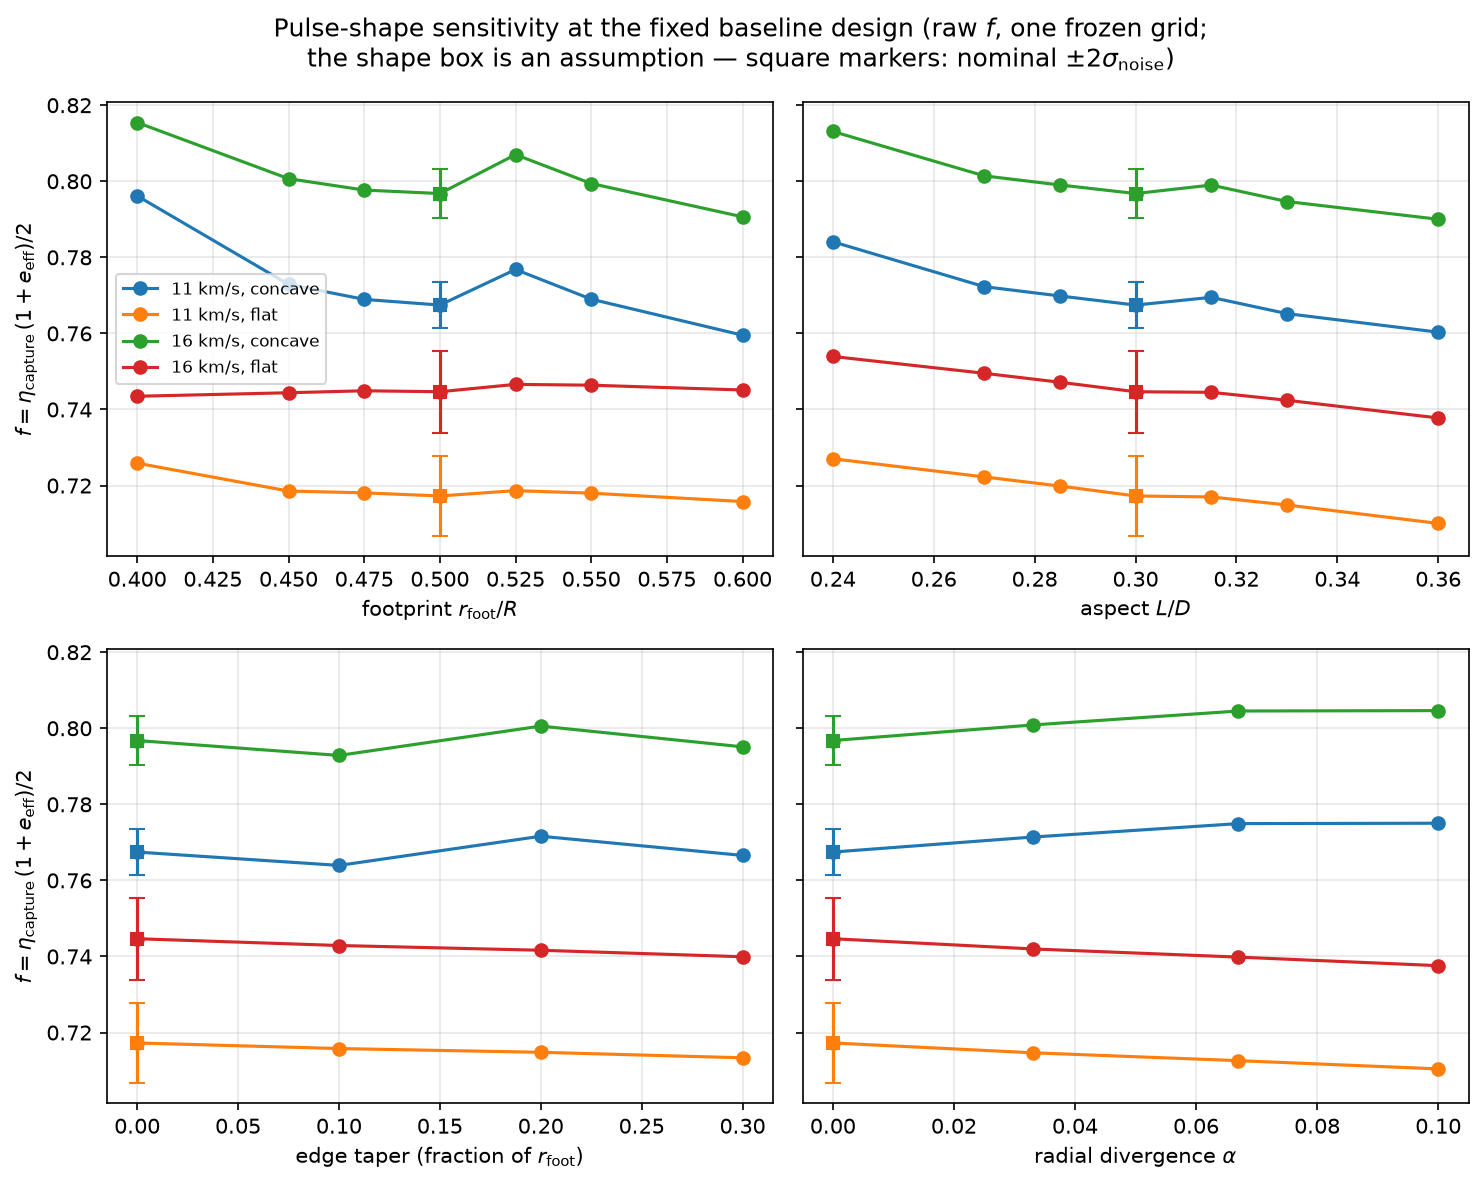

Values plotted in this chart, from the file beside it:
v, d_over_d, axis, x, rel_delta, eta_capture, e_eff, f, s, peak_compressive, survives_baseline, cliff, sigma_noise_f, solver_valid
11000, 0.1, alpha_div, 0.033, 0.33, 0.978, 0.5775, 0.7714, 0.01557, 146477964, True, False, 0.003066, True
11000, 0.1, alpha_div, 0.067, 0.67, 0.9825, 0.5775, 0.7749, 0.01454, 140604378, True, False, 0.003066, True
11000, 0.1, alpha_div, 0.1, 1.0, 0.9826, 0.5775, 0.775, 0.009873, 137125918, True, False, 0.003066, True
11000, 0.1, l_over_d, 0.24, -0.2, 0.9924, 0.5801, 0.7841, -0.1084, 185553771, True, False, 0.003066, True
11000, 0.1, l_over_d, 0.27, -0.1, 0.9784, 0.5786, 0.7723, -0.06307, 164844777, True, True, 0.003066, True
11000, 0.1, l_over_d, 0.285, -0.05, 0.9757, 0.5781, 0.7698, -0.06241, 156299480, True, False, 0.003066, True
11000, 0.1, l_over_d, 0.315, 0.05, 0.9759, 0.5769, 0.7695, 0.05294, 151689581, True, False, 0.003066, True
11000, 0.1, l_over_d, 0.33, 0.1, 0.9708, 0.5764, 0.7652, -0.02926, 144772634, True, False, 0.003066, True
11000, 0.1, l_over_d, 0.36, 0.2, 0.9653, 0.5752, 0.7603, -0.04644, 135835050, True, False, 0.003066, True
11000, 0.1, nominal, 0.5, 0.0, 0.973, 0.5775, 0.7675, nan, 154613777, True, False, 0.003066, True
11000, 0.1, r_foot_over_r, 0.4, -0.2, 0.9945, 0.6012, 0.7962, -0.187, 287449573, True, False, 0.003066, True
11000, 0.1, r_foot_over_r, 0.45, -0.1, 0.9775, 0.5813, 0.7729, -0.07086, 203623155, True, False, 0.003066, True
11000, 0.1, r_foot_over_r, 0.475, -0.05, 0.9738, 0.5793, 0.7689, -0.03901, 173353604, True, False, 0.003066, True
11000, 0.1, r_foot_over_r, 0.525, 0.05, 0.986, 0.5757, 0.7768, 0.2437, 137548256, True, False, 0.003066, True
11000, 0.1, r_foot_over_r, 0.55, 0.1, 0.9772, 0.574, 0.769, 0.0202, 119392888, True, False, 0.003066, True
11000, 0.1, r_foot_over_r, 0.6, 0.2, 0.9673, 0.5704, 0.7595, -0.05158, 94228961, True, False, 0.003066, True
11000, 0.1, taper_frac, 0.1, 0.3333, 0.9681, 0.5782, 0.7639, -0.01372, 164669840, True, False, 0.003066, True
11000, 0.1, taper_frac, 0.2, 0.6667, 0.9773, 0.579, 0.7716, 0.008136, 175630834, True, True, 0.003066, True
11000, 0.1, taper_frac, 0.3, 1.0, 0.9705, 0.5797, 0.7666, -0.001151, 187231519, True, False, 0.003066, True
11000, 0.0, alpha_div, 0.033, 0.33, 0.9061, 0.5775, 0.7147, -0.01092, 122519506, True, False, 0.005211, True
11000, 0.0, alpha_div, 0.067, 0.67, 0.9035, 0.5775, 0.7126, -0.009687, 122519506, True, False, 0.005211, True
11000, 0.0, alpha_div, 0.1, 1.0, 0.9007, 0.5775, 0.7104, -0.009509, 122519506, True, False, 0.005211, True
11000, 0.0, l_over_d, 0.24, -0.2, 0.9202, 0.5801, 0.727, -0.06818, 153480536, True, False, 0.005211, True
11000, 0.0, l_over_d, 0.27, -0.1, 0.9151, 0.5786, 0.7223, -0.06987, 136302615, True, False, 0.005211, True
11000, 0.0, l_over_d, 0.285, -0.05, 0.9123, 0.5781, 0.7199, -0.07286, 129059920, True, False, 0.005211, True
11000, 0.0, l_over_d, 0.315, 0.05, 0.9094, 0.5769, 0.717, -0.007153, 116656331, True, False, 0.005211, True
11000, 0.0, l_over_d, 0.33, 0.1, 0.907, 0.5764, 0.7149, -0.03304, 111338056, True, False, 0.005211, True
11000, 0.0, l_over_d, 0.36, 0.2, 0.9015, 0.5752, 0.71, -0.0503, 102015376, True, False, 0.005211, True
11000, 0.0, nominal, 0.5, 0.0, 0.9094, 0.5775, 0.7173, nan, 122519506, True, False, 0.005211, True
11000, 0.0, r_foot_over_r, 0.4, -0.2, 0.9067, 0.6012, 0.7259, -0.06012, 237693377, True, False, 0.005211, True
11000, 0.0, r_foot_over_r, 0.45, -0.1, 0.9088, 0.5813, 0.7186, -0.01804, 168620938, True, False, 0.005211, True
11000, 0.0, r_foot_over_r, 0.475, -0.05, 0.9094, 0.5793, 0.7181, -0.02281, 143122916, True, False, 0.005211, True
11000, 0.0, r_foot_over_r, 0.525, 0.05, 0.9122, 0.5757, 0.7187, 0.03902, 105775093, True, False, 0.005211, True
11000, 0.0, r_foot_over_r, 0.55, 0.1, 0.9124, 0.574, 0.718, 0.01026, 91924728, True, False, 0.005211, True
11000, 0.0, r_foot_over_r, 0.6, 0.2, 0.9116, 0.5704, 0.7158, -0.0102, 70640943, True, False, 0.005211, True
11000, 0.0, taper_frac, 0.1, 0.3333, 0.9071, 0.5782, 0.7158, -0.006158, 130992770, True, False, 0.005211, True
11000, 0.0, taper_frac, 0.2, 0.6667, 0.9054, 0.579, 0.7148, -0.005133, 139721192, True, False, 0.005211, True
11000, 0.0, taper_frac, 0.3, 1.0, 0.9032, 0.5797, 0.7134, -0.005441, 148567549, True, False, 0.005211, True
16000, 0.1, alpha_div, 0.033, 0.33, 0.978, 0.6377, 0.8009, 0.01557, 324379171, True, False, 0.003181, True
16000, 0.1, alpha_div, 0.067, 0.67, 0.9825, 0.6377, 0.8045, 0.01454, 311371965, True, False, 0.003181, True
16000, 0.1, alpha_div, 0.1, 1.0, 0.9826, 0.6377, 0.8046, 0.009873, 303668826, True, False, 0.003181, True
16000, 0.1, l_over_d, 0.24, -0.2, 0.9924, 0.6386, 0.8131, -0.1024, 410574803, False, False, 0.003181, True
16000, 0.1, l_over_d, 0.27, -0.1, 0.9784, 0.6382, 0.8014, -0.05834, 364862052, True, True, 0.003181, True
16000, 0.1, l_over_d, 0.285, -0.05, 0.9757, 0.6379, 0.799, -0.05665, 346013076, True, False, 0.003181, True
16000, 0.1, l_over_d, 0.315, 0.05, 0.9759, 0.6374, 0.799, 0.05601, 335881471, True, False, 0.003181, True
16000, 0.1, l_over_d, 0.33, 0.1, 0.9708, 0.6371, 0.7947, -0.0263, 320504210, True, False, 0.003181, True
16000, 0.1, l_over_d, 0.36, 0.2, 0.9653, 0.6367, 0.79, -0.04242, 300652310, True, False, 0.003181, True
16000, 0.1, nominal, 0.5, 0.0, 0.973, 0.6377, 0.7968, nan, 342396136, True, False, 0.003181, True
16000, 0.1, r_foot_over_r, 0.4, -0.2, 0.9945, 0.64, 0.8154, -0.1172, 643273669, False, False, 0.003181, False
16000, 0.1, r_foot_over_r, 0.45, -0.1, 0.9775, 0.6382, 0.8007, -0.04912, 450246077, False, False, 0.003181, False
16000, 0.1, r_foot_over_r, 0.475, -0.05, 0.9738, 0.6384, 0.7977, -0.02299, 383661231, True, False, 0.003181, True
16000, 0.1, r_foot_over_r, 0.525, 0.05, 0.986, 0.637, 0.807, 0.2568, 304468624, True, False, 0.003181, True
16000, 0.1, r_foot_over_r, 0.55, 0.1, 0.9772, 0.6362, 0.7994, 0.03309, 264197068, True, False, 0.003181, True
16000, 0.1, r_foot_over_r, 0.6, 0.2, 0.9673, 0.6348, 0.7906, -0.03842, 208620055, True, False, 0.003181, True
16000, 0.1, taper_frac, 0.1, 0.3333, 0.9681, 0.638, 0.7929, -0.01474, 364514141, True, False, 0.003181, True
16000, 0.1, taper_frac, 0.2, 0.6667, 0.9773, 0.6382, 0.8006, 0.007151, 388713264, True, True, 0.003181, True
16000, 0.1, taper_frac, 0.3, 1.0, 0.9705, 0.6385, 0.7951, -0.002079, 414328929, False, False, 0.003181, True
16000, 0.0, alpha_div, 0.033, 0.33, 0.9061, 0.6377, 0.742, -0.01092, 271322557, True, False, 0.00541, True
16000, 0.0, alpha_div, 0.067, 0.67, 0.9035, 0.6377, 0.7398, -0.009687, 271322557, True, False, 0.00541, True
16000, 0.0, alpha_div, 0.1, 1.0, 0.9007, 0.6377, 0.7376, -0.009509, 271322557, True, False, 0.00541, True
... 16 more rows
